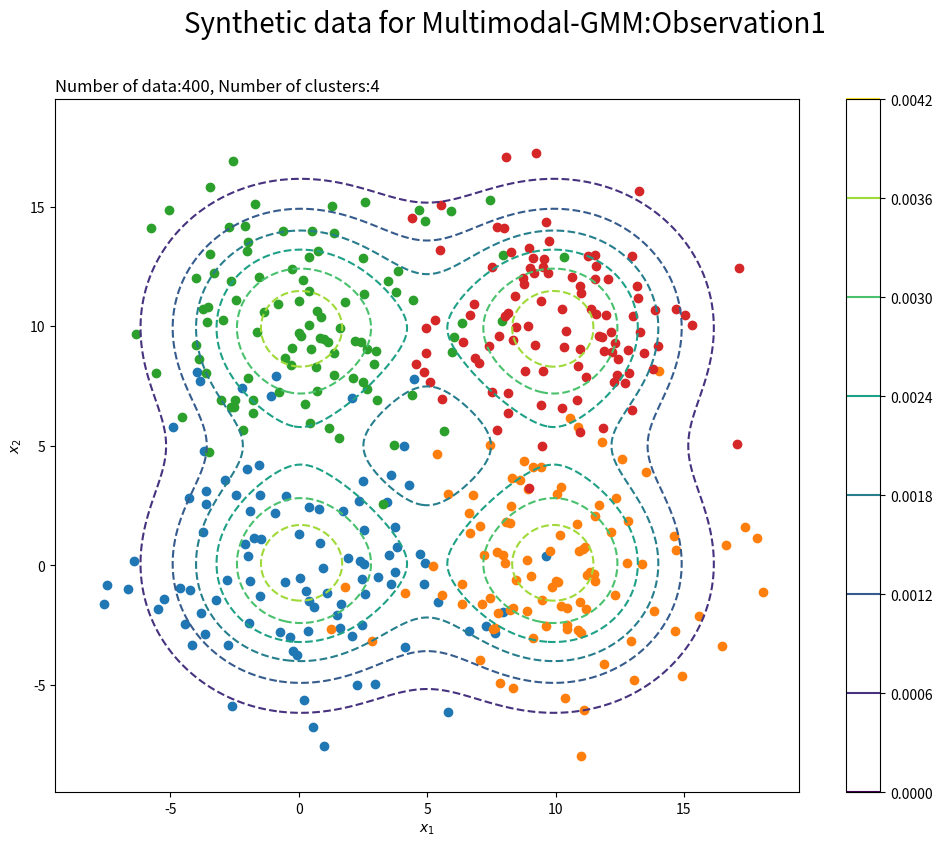
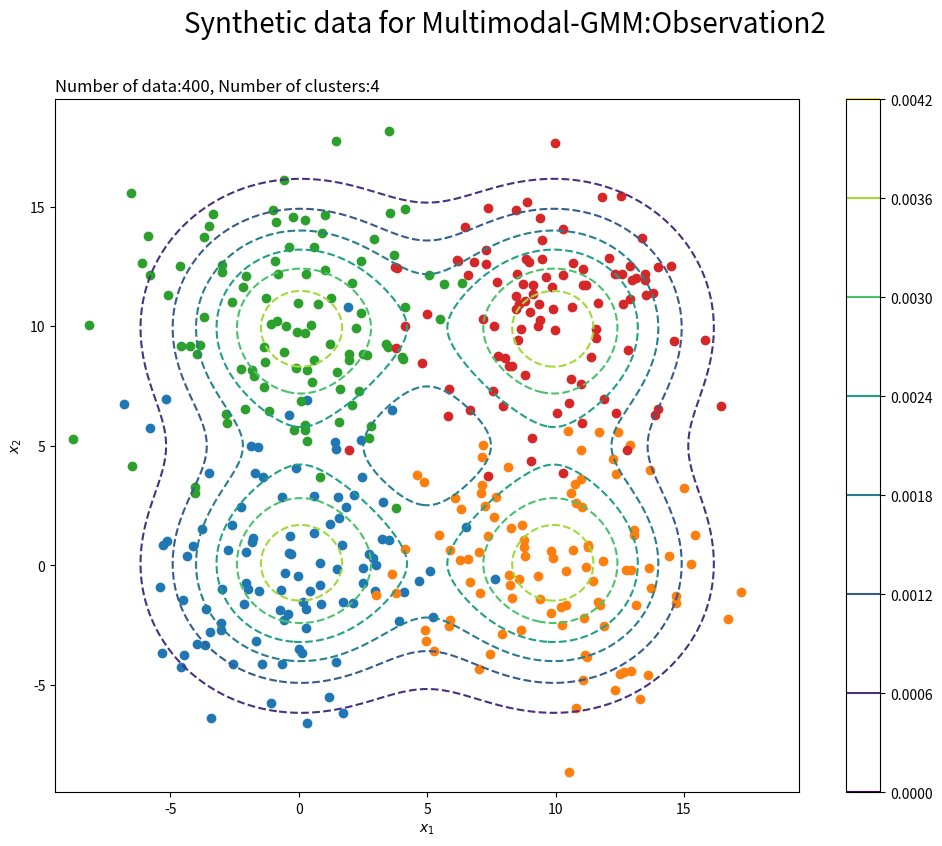

Reproduce these figures in Python, in order. (Note: this script raises an exception after producing the figures.)
import numpy as np
from scipy.stats import multivariate_normal
import matplotlib.pyplot as plt

K = 4 # Number of clusters
N = 400 # Number of data
pi_synthetic_k = np.array([0.25, 0.25, 0.25, 0.25]) # Mixing ratio for synthetic data


mu_synthetic_kd_1 = np.array( # This is observation1
    [[0, 0.0], 
     [10.0, 0.0], 
     [0.0, 10.0],
     [10.0, 10.0]]
)
sigma2_synthetic_kdd_1 = np.array( # This is observation1
    [[[10.0, 0], 
    [0, 10.0]],

     [[10.0, 0.0], 
     [0.0, 10.0]],

     [[10.0, 0.0], 
     [0.0, 10.0]],

     [[10.0, 0.0], 
     [0.0, 10.0]]]
)

mu_synthetic_kd_2 = np.array( # This is observation2
    [[0.0, 0], 
     [10.0, 0.0], 
     [0.0, 10.0],
     [10.0, 10.0]]
)


sigma2_synthetic_kdd_2 = np.array( # This is observation2
    [[[10.0, 0], 
    [0, 10.0]],

     [[10.0, 0.0], 
     [0.0, 10.0]],

     [[10.0, 0.0], 
     [0.0, 10.0]],
     
     [[10.0, 0.0], 
     [0.0, 10.0]]]
)

############################## Make synthetic data ##############################
label_0 = np.full(100, 0)
label_1 = np.full(100, 1)
label_2 = np.full(100, 2)
label_3 = np.full(100, 3)
z_synthetic_n = np.concatenate([label_0,label_1,label_2,label_3])
#z_synthetic_nk = np.random.multinomial(n=1, pvals=pi_synthetic_k, size=N)
#_, z_synthetic_n = np.where(z_synthetic_nk == 1)
# x_nd_1 will be the observation1 of Multimodal-GMM
x_nd_1 = np.array([
    np.random.multivariate_normal(
        mean=mu_synthetic_kd_1[k], cov=sigma2_synthetic_kdd_1[k], size=1
    ).flatten() for k in z_synthetic_n
])
# x_nd_2 will be the observation2 of Multimodal-GMM
x_nd_2 = np.array([
    np.random.multivariate_normal(
        mean=mu_synthetic_kd_2[k], cov=sigma2_synthetic_kdd_2[k], size=1
    ).flatten() for k in z_synthetic_n
])

############################## Setting for graph ##############################
x_1_line_1 = np.linspace(
    np.min(mu_synthetic_kd_1[:, 0] - 3 * np.sqrt(sigma2_synthetic_kdd_1[:, 0, 0])), 
    np.max(mu_synthetic_kd_1[:, 0] + 3 * np.sqrt(sigma2_synthetic_kdd_1[:, 0, 0])), 
    num=300
)
x_2_line_1 = np.linspace(
    np.min(mu_synthetic_kd_1[:, 1] - 3 * np.sqrt(sigma2_synthetic_kdd_1[:, 1, 1])), 
    np.max(mu_synthetic_kd_1[:, 1] + 3 * np.sqrt(sigma2_synthetic_kdd_1[:, 1, 1])), 
    num=300
)
x_1_grid_1, x_2_grid_1 = np.meshgrid(x_1_line_1, x_2_line_1)
x_point_1 = np.stack([x_1_grid_1.flatten(), x_2_grid_1.flatten()], axis=1)
x_dim_1 = x_1_grid_1.shape

x_1_line_2 = np.linspace(
    np.min(mu_synthetic_kd_2[:, 0] - 3 * np.sqrt(sigma2_synthetic_kdd_2[:, 0, 0])), 
    np.max(mu_synthetic_kd_2[:, 0] + 3 * np.sqrt(sigma2_synthetic_kdd_2[:, 0, 0])), 
    num=300
)
x_2_line_2 = np.linspace(
    np.min(mu_synthetic_kd_2[:, 1] - 3 * np.sqrt(sigma2_synthetic_kdd_2[:, 1, 1])), 
    np.max(mu_synthetic_kd_2[:, 1] + 3 * np.sqrt(sigma2_synthetic_kdd_2[:, 1, 1])), 
    num=300
)
x_1_grid_2, x_2_grid_2 = np.meshgrid(x_1_line_2, x_2_line_2)
x_point_2 = np.stack([x_1_grid_2.flatten(), x_2_grid_2.flatten()], axis=1)
x_dim_2 = x_1_grid_2.shape

# Ovservation model
true_model_1 = 0
for k in range(K):
    tmp_density_1 = multivariate_normal.pdf(x=x_point_1, mean=mu_synthetic_kd_1[k], cov=sigma2_synthetic_kdd_1[k])    
    true_model_1 += pi_synthetic_k[k] * tmp_density_1

true_model_2 = 0
for k in range(K):
    tmp_density_2 = multivariate_normal.pdf(x=x_point_2, mean=mu_synthetic_kd_2[k], cov=sigma2_synthetic_kdd_2[k])    
    true_model_2 += pi_synthetic_k[k] * tmp_density_2

# plot x_nd_1 graph
plt.figure(figsize=(12, 9))
for k in range(K):
    k_idx, = np.where(z_synthetic_n == k)
    plt.scatter(x=x_nd_1[k_idx, 0], y=x_nd_1[k_idx, 1], label='cluster:' + str(k + 1)) 
plt.contour(x_1_grid_1, x_2_grid_1, true_model_1.reshape(x_dim_1), linestyles='--')
plt.suptitle('Synthetic data for Multimodal-GMM:Observation1', fontsize=20)
plt.title('Number of data:' + str(N) + ', Number of clusters:' + str(K), loc='left')
plt.xlabel('$x_1$'); plt.ylabel('$x_2$')
plt.colorbar()
#plt.savefig("./image/data1.png")
plt.show()
plt.close()

# plot x_nd_2 graph
plt.figure(figsize=(12, 9))
for k in range(K):
    k_idx, = np.where(z_synthetic_n == k)
    plt.scatter(x=x_nd_2[k_idx, 0], y=x_nd_2[k_idx, 1], label='cluster:' + str(k + 1)) 
plt.contour(x_1_grid_2, x_2_grid_2, true_model_2.reshape(x_dim_2), linestyles='--')
plt.suptitle('Synthetic data for Multimodal-GMM:Observation2', fontsize=20)
plt.title('Number of data:' + str(N) + ', Number of clusters:' + str(K), loc='left')
plt.xlabel('$x_1$'); plt.ylabel('$x_2$')
plt.colorbar()
#plt.savefig("./image/data2.png")
plt.show()
plt.close()

############################## Save synthetic data as .txt files ##############################
np.savetxt('./dataset/data1.txt', x_nd_1) # Corresponds to x_1 in the graphical model
np.savetxt('./dataset/data2.txt', x_nd_2) # Corresponds to x_2 in the graphical model
np.savetxt('./dataset/true_label.txt', z_synthetic_n) # # True label (True z_n)
